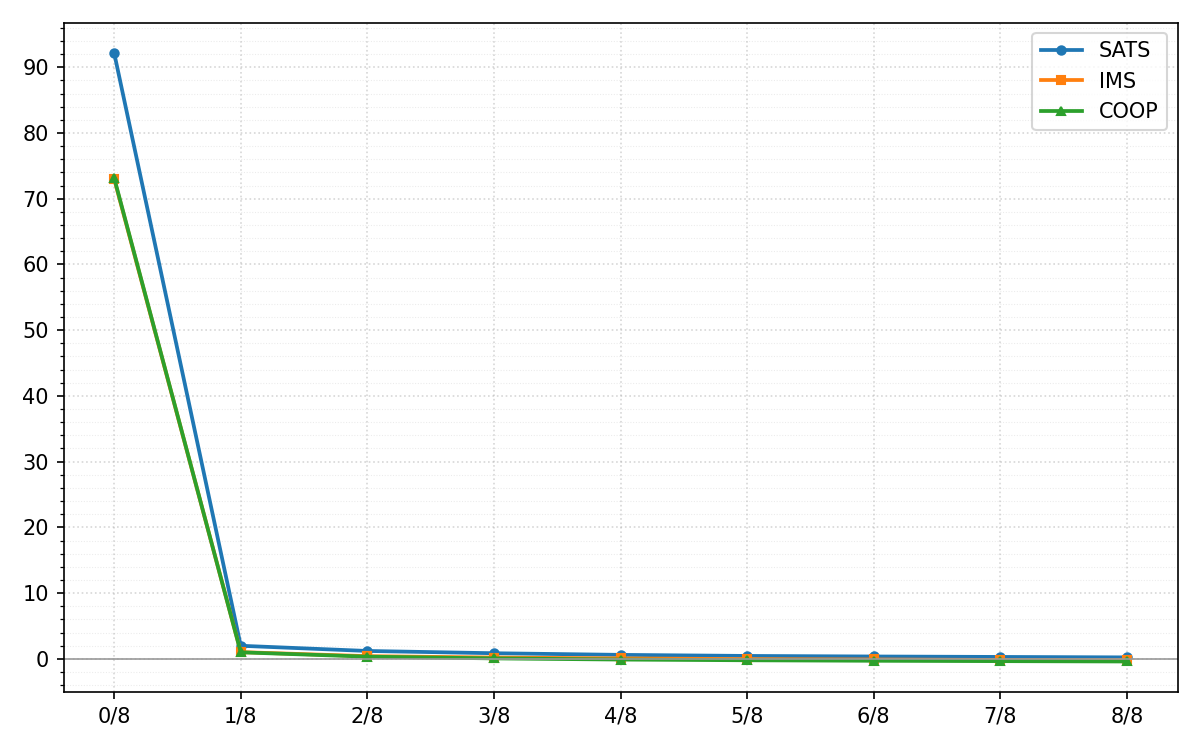

The table this chart was drawn from, first rows:
instance, customers, run, method, checkpoint, q, BestCost, BKS
6.10.1, 6, 1, coop, 0, 0/8, 1079, 1079
6.10.1, 6, 1, coop, 1, 1/8, 1079, 1079
6.10.1, 6, 1, coop, 2, 2/8, 1079, 1079
6.10.1, 6, 1, coop, 3, 3/8, 1079, 1079
6.10.1, 6, 1, coop, 4, 4/8, 1079, 1079
6.10.1, 6, 1, coop, 5, 5/8, 1079, 1079
6.10.1, 6, 1, coop, 6, 6/8, 1079, 1079
6.10.1, 6, 1, coop, 7, 7/8, 1079, 1079
6.10.1, 6, 1, coop, 8, 8/8, 1079, 1079
6.10.1, 6, 2, coop, 0, 0/8, 1079, 1079
6.10.1, 6, 2, coop, 1, 1/8, 1079, 1079
6.10.1, 6, 2, coop, 2, 2/8, 1079, 1079
6.10.1, 6, 2, coop, 3, 3/8, 1079, 1079
6.10.1, 6, 2, coop, 4, 4/8, 1079, 1079
6.10.1, 6, 2, coop, 5, 5/8, 1079, 1079
6.10.1, 6, 2, coop, 6, 6/8, 1079, 1079
6.10.1, 6, 2, coop, 7, 7/8, 1079, 1079
6.10.1, 6, 2, coop, 8, 8/8, 1079, 1079
6.10.1, 6, 3, coop, 0, 0/8, 1079, 1079
6.10.1, 6, 3, coop, 1, 1/8, 1079, 1079
6.10.1, 6, 3, coop, 2, 2/8, 1079, 1079
6.10.1, 6, 3, coop, 3, 3/8, 1079, 1079
6.10.1, 6, 3, coop, 4, 4/8, 1079, 1079
6.10.1, 6, 3, coop, 5, 5/8, 1079, 1079
6.10.1, 6, 3, coop, 6, 6/8, 1079, 1079
6.10.1, 6, 3, coop, 7, 7/8, 1079, 1079
6.10.1, 6, 3, coop, 8, 8/8, 1079, 1079
6.10.1, 6, 4, coop, 0, 0/8, 1079, 1079
6.10.1, 6, 4, coop, 1, 1/8, 1079, 1079
6.10.1, 6, 4, coop, 2, 2/8, 1079, 1079
6.10.1, 6, 4, coop, 3, 3/8, 1079, 1079
6.10.1, 6, 4, coop, 4, 4/8, 1079, 1079
6.10.1, 6, 4, coop, 5, 5/8, 1079, 1079
6.10.1, 6, 4, coop, 6, 6/8, 1079, 1079
6.10.1, 6, 4, coop, 7, 7/8, 1079, 1079
6.10.1, 6, 4, coop, 8, 8/8, 1079, 1079
6.10.1, 6, 5, coop, 0, 0/8, 1917, 1079
6.10.1, 6, 5, coop, 1, 1/8, 1079, 1079
6.10.1, 6, 5, coop, 2, 2/8, 1079, 1079
6.10.1, 6, 5, coop, 3, 3/8, 1079, 1079
6.10.1, 6, 5, coop, 4, 4/8, 1079, 1079
6.10.1, 6, 5, coop, 5, 5/8, 1079, 1079
6.10.1, 6, 5, coop, 6, 6/8, 1079, 1079
6.10.1, 6, 5, coop, 7, 7/8, 1079, 1079
6.10.1, 6, 5, coop, 8, 8/8, 1079, 1079
6.10.1, 6, 6, coop, 0, 0/8, 1079, 1079
6.10.1, 6, 6, coop, 1, 1/8, 1079, 1079
6.10.1, 6, 6, coop, 2, 2/8, 1079, 1079
6.10.1, 6, 6, coop, 3, 3/8, 1079, 1079
6.10.1, 6, 6, coop, 4, 4/8, 1079, 1079
6.10.1, 6, 6, coop, 5, 5/8, 1079, 1079
6.10.1, 6, 6, coop, 6, 6/8, 1079, 1079
6.10.1, 6, 6, coop, 7, 7/8, 1079, 1079
6.10.1, 6, 6, coop, 8, 8/8, 1079, 1079
6.10.1, 6, 7, coop, 0, 0/8, 1079, 1079
6.10.1, 6, 7, coop, 1, 1/8, 1079, 1079
6.10.1, 6, 7, coop, 2, 2/8, 1079, 1079
6.10.1, 6, 7, coop, 3, 3/8, 1079, 1079
6.10.1, 6, 7, coop, 4, 4/8, 1079, 1079
6.10.1, 6, 7, coop, 5, 5/8, 1079, 1079
... 32,088 more rows
